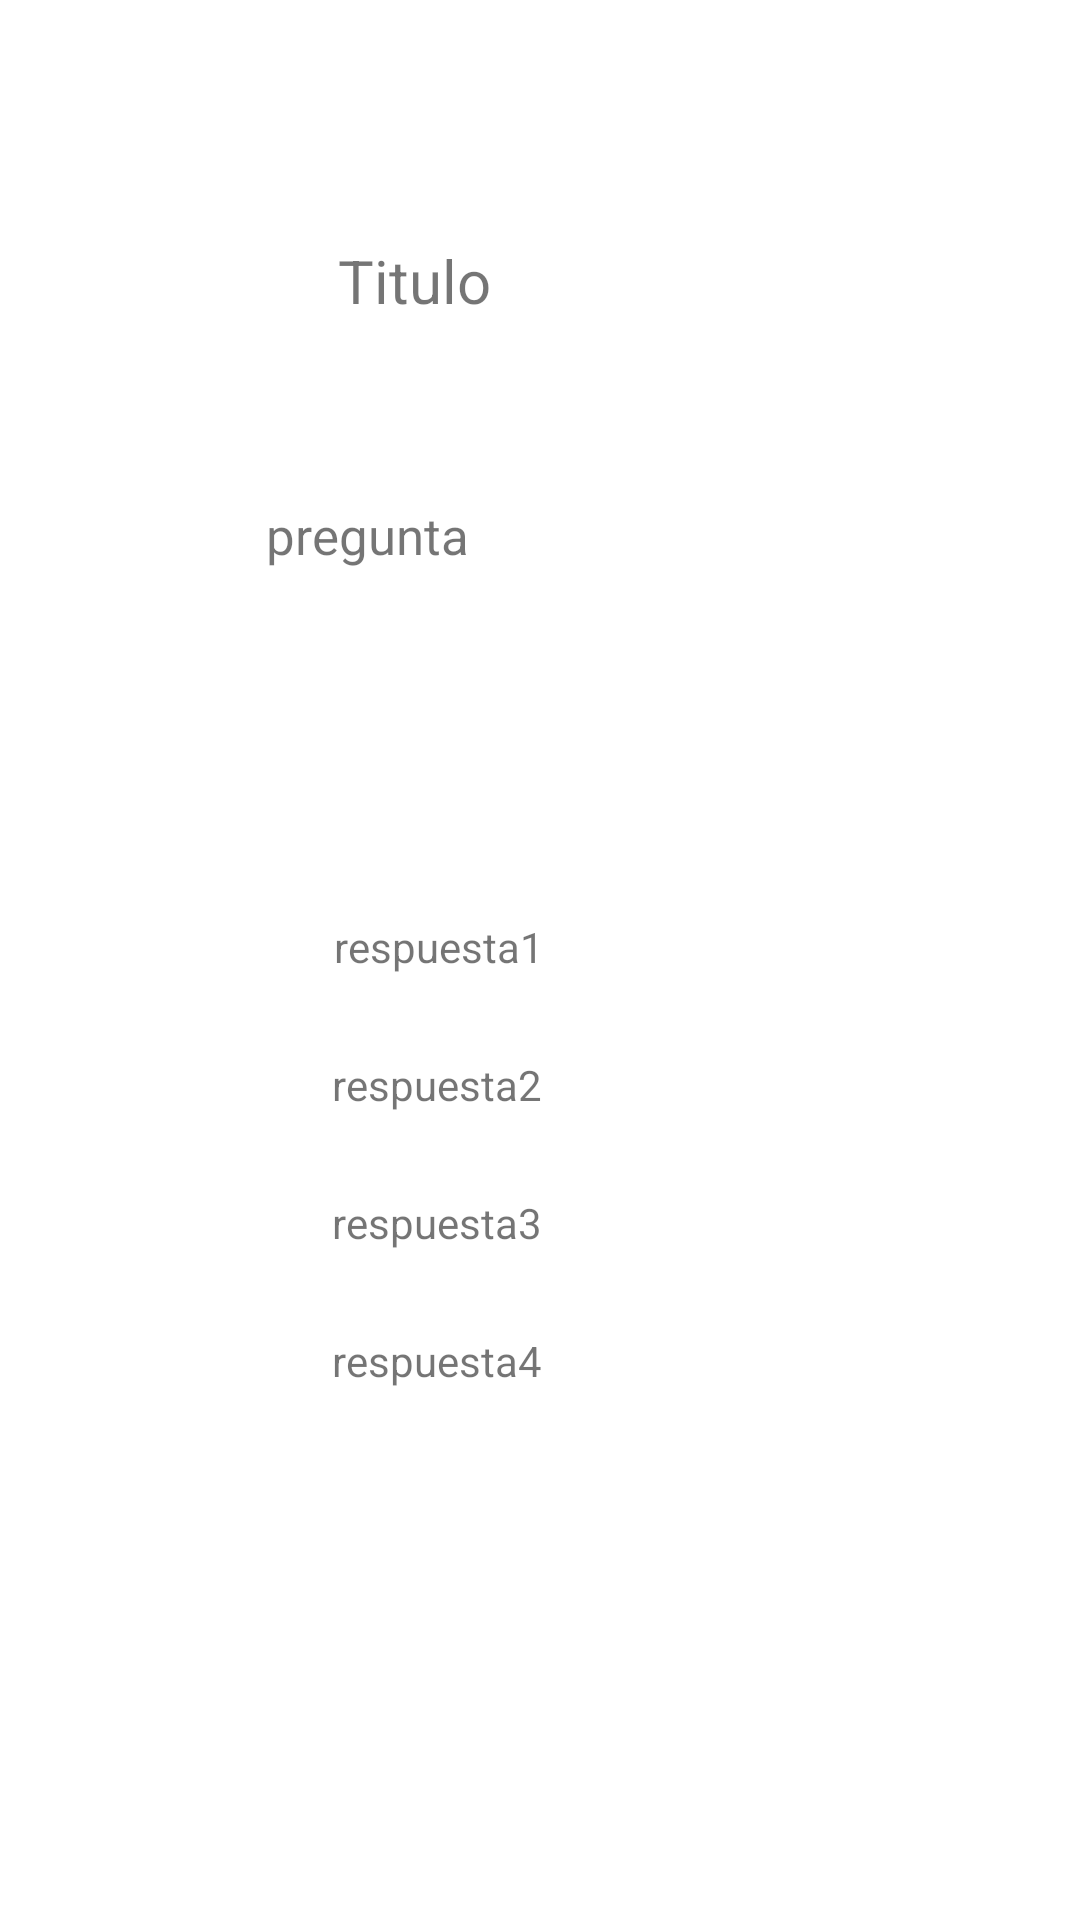

Here is an Android app screen rendered from its layout file. Give the layout XML and the strings, colors and styles it references.
<!-- AndroidManifest.xml: application theme Theme.Preguntados -->
<!-- res/layout/activity_perfil_pregunta.xml -->
<?xml version="1.0" encoding="utf-8"?>
<androidx.constraintlayout.widget.ConstraintLayout xmlns:android="http://schemas.android.com/apk/res/android"
    xmlns:app="http://schemas.android.com/apk/res-auto"
    xmlns:tools="http://schemas.android.com/tools"
    android:layout_width="match_parent"
    android:layout_height="match_parent"
    tools:context=".PerfilPregunta">

    <TextView
        android:id="@+id/twRespuesta2"
        android:layout_width="138dp"
        android:layout_height="26dp"
        android:layout_marginTop="20dp"
        android:text="respuesta2"
        app:layout_constraintEnd_toEndOf="parent"
        app:layout_constraintHorizontal_bias="0.498"
        app:layout_constraintStart_toStartOf="parent"
        app:layout_constraintTop_toBottomOf="@+id/twRespuesta1" />

    <TextView
        android:id="@+id/twRespuesta3"
        android:layout_width="138dp"
        android:layout_height="26dp"
        android:layout_marginTop="20dp"
        android:text="respuesta3"
        app:layout_constraintEnd_toEndOf="parent"
        app:layout_constraintHorizontal_bias="0.498"
        app:layout_constraintStart_toStartOf="parent"
        app:layout_constraintTop_toBottomOf="@+id/twRespuesta2" />

    <TextView
        android:id="@+id/twRespuesta4"
        android:layout_width="138dp"
        android:layout_height="26dp"
        android:layout_marginTop="20dp"
        android:text="respuesta4"
        app:layout_constraintEnd_toEndOf="parent"
        app:layout_constraintHorizontal_bias="0.498"
        app:layout_constraintStart_toStartOf="parent"
        app:layout_constraintTop_toBottomOf="@+id/twRespuesta3" />

    <TextView
        android:id="@+id/twPregunta"
        android:layout_width="182dp"
        android:layout_height="39dp"
        android:layout_marginTop="56dp"
        android:text="pregunta"
        android:textSize="17dp"
        app:layout_constraintEnd_toEndOf="parent"
        app:layout_constraintHorizontal_bias="0.498"
        app:layout_constraintStart_toStartOf="parent"
        app:layout_constraintTop_toBottomOf="@+id/twTitulo" />

    <TextView
        android:id="@+id/twTitulo"
        android:layout_width="135dp"
        android:layout_height="31dp"
        android:layout_marginTop="80dp"
        android:text="Titulo"
        android:textSize="20dp"
        app:layout_constraintEnd_toEndOf="parent"
        app:layout_constraintStart_toStartOf="parent"
        app:layout_constraintTop_toTopOf="parent" />

    <TextView
        android:id="@+id/twRespuesta1"
        android:layout_width="138dp"
        android:layout_height="26dp"
        android:layout_marginTop="100dp"
        android:text="respuesta1"
        app:layout_constraintEnd_toEndOf="parent"
        app:layout_constraintHorizontal_bias="0.501"
        app:layout_constraintStart_toStartOf="parent"
        app:layout_constraintTop_toBottomOf="@+id/twPregunta" />

</androidx.constraintlayout.widget.ConstraintLayout>
<!-- resources referenced by this layout -->
<resources>
  <style name="Theme.Preguntados" parent="Theme.MaterialComponents.DayNight.DarkActionBar">
          
          <item name="colorPrimary">@color/purple_500</item>
          <item name="colorPrimaryVariant">@color/purple_700</item>
          <item name="colorOnPrimary">@color/white</item>
          
          <item name="colorSecondary">@color/teal_200</item>
          <item name="colorSecondaryVariant">@color/teal_700</item>
          <item name="colorOnSecondary">@color/black</item>
          
          <item name="android:statusBarColor">?attr/colorPrimaryVariant</item>
          
      </style>
  <!-- not gathered from this repository: default colours our renderer supplied (Android Studio template values) -->
  <color name="purple_500">#FF6200EE</color>
  <color name="purple_700">#FF3700B3</color>
  <color name="teal_200">#FF03DAC5</color>
  <color name="teal_700">#FF018786</color>
  <color name="black">#FF000000</color>
  <color name="white">#FFFFFFFF</color>
</resources>
